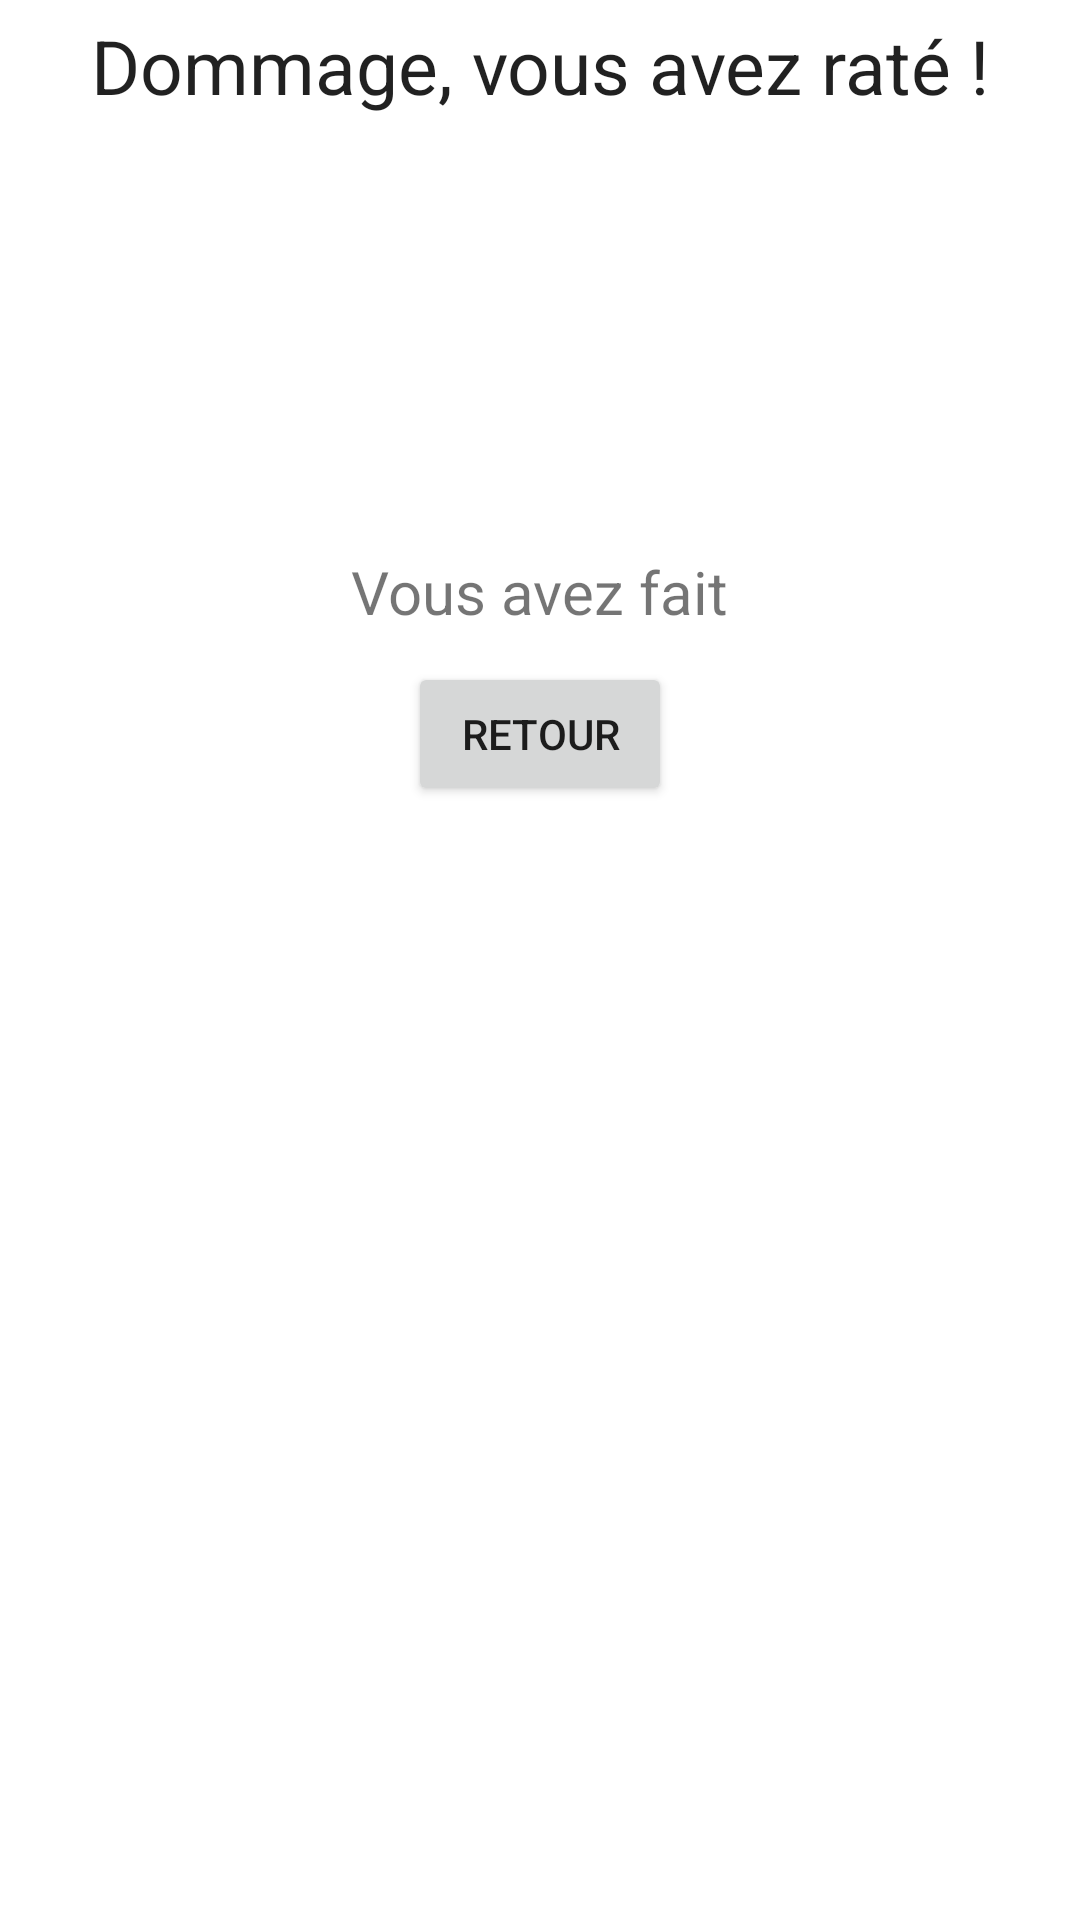

Reconstruct the res/layout file that produces this screen, plus the resources it refers to.
<!-- AndroidManifest.xml: application theme Theme.LécoleDesLoustics -->
<!-- res/layout/activity_erreurs.xml -->
<?xml version="1.0" encoding="utf-8"?>
<LinearLayout xmlns:android="http://schemas.android.com/apk/res/android"
    xmlns:app="http://schemas.android.com/apk/res-auto"
    xmlns:tools="http://schemas.android.com/tools"
    android:layout_width="match_parent"
    android:layout_height="match_parent"
    tools:context=".ErreursActivity"
    android:orientation="vertical">
    <TextView
        android:layout_width="wrap_content"
        android:layout_height="wrap_content"
        android:textAppearance="?android:attr/textAppearanceLarge"
        android:text="@string/mathsDommage"
        android:layout_gravity="center"
        android:textSize="25sp"
        android:layout_marginTop="5sp"/>
        />
    <ImageView
        android:layout_gravity="center"
        android:layout_marginTop="25sp"
        android:id="@+id/imageCulture"
        android:src="@drawable/ic_sad"
        android:layout_width="100sp"
        android:layout_height="100sp"
        />
    <TextView
        android:id="@+id/erreursTextView"
        android:layout_width="wrap_content"
        android:layout_height="wrap_content"
        android:text="@string/erreursPreset"
        android:layout_gravity="center"
        android:layout_marginTop="20sp"
        android:textSize="20sp"
        />

    <Button
        android:layout_width="wrap_content"
        android:layout_height="wrap_content"
        android:layout_gravity="center"
        android:text="@string/retour"
        android:layout_marginTop="10sp"
        android:onClick="onClick"
        />
</LinearLayout>
<!-- resources referenced by this layout -->
<resources>
  <string name="erreursPreset">Vous avez fait</string>
  <string name="mathsDommage">Dommage, vous avez raté !</string>
  <string name="retour">Retour</string>
  <style name="Theme.LécoleDesLoustics" parent="Theme.MaterialComponents.DayNight.DarkActionBar">
          
          <item name="colorPrimary">@color/purple_500</item>
          <item name="colorPrimaryVariant">@color/purple_700</item>
          <item name="colorOnPrimary">@color/white</item>
          
          <item name="colorSecondary">@color/teal_200</item>
          <item name="colorSecondaryVariant">@color/teal_700</item>
          <item name="colorOnSecondary">@color/black</item>
          
          <item name="android:statusBarColor" tools:targetApi="l">?attr/colorPrimaryVariant</item>
          
      </style>
  <color name="purple_500">#FF6200EE</color>
  <color name="purple_700">#FF3700B3</color>
  <color name="white">#FFFFFFFF</color>
  <color name="teal_200">#FF03DAC5</color>
  <color name="teal_700">#FF018786</color>
  <color name="black">#FF000000</color>
</resources>
